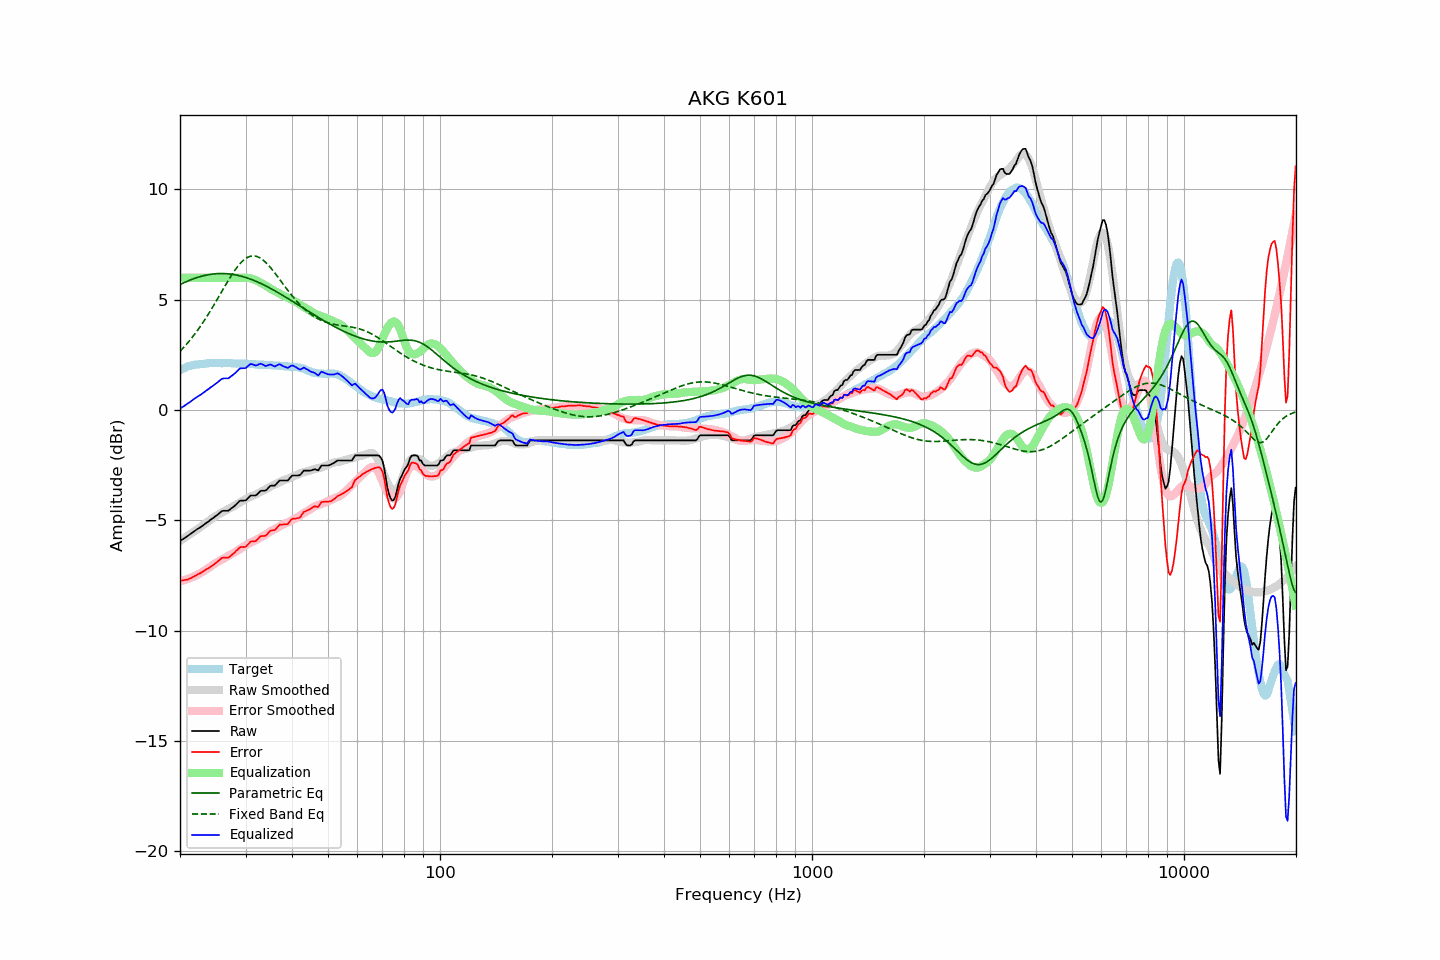

The file beside this chart, header and first rows:
frequency, raw, error, smoothed, error_smoothed, equalization, parametric_eq, fixed_band_eq, equalized_raw, equalized_smoothed, target
20.00, -5.94, -7.74, -5.94, -7.76, 6.00, 5.69, 2.66, 0.06, 0.06, 1.81
20.20, -5.89, -7.73, -5.89, -7.74, 6.00, 5.72, 2.74, 0.11, 0.11, 1.85
20.40, -5.85, -7.72, -5.84, -7.72, 6.00, 5.76, 2.81, 0.15, 0.16, 1.88
20.61, -5.80, -7.70, -5.79, -7.70, 6.00, 5.79, 2.89, 0.20, 0.21, 1.91
20.81, -5.75, -7.69, -5.74, -7.68, 6.00, 5.82, 2.98, 0.25, 0.26, 1.95
21.02, -5.70, -7.68, -5.69, -7.65, 6.00, 5.85, 3.06, 0.30, 0.31, 1.99
21.23, -5.65, -7.64, -5.64, -7.63, 6.00, 5.88, 3.15, 0.35, 0.36, 2.00
21.44, -5.60, -7.61, -5.59, -7.60, 6.00, 5.91, 3.24, 0.40, 0.41, 2.02
21.66, -5.54, -7.57, -5.54, -7.57, 6.00, 5.94, 3.33, 0.46, 0.46, 2.03
21.87, -5.49, -7.53, -5.49, -7.53, 6.00, 5.97, 3.43, 0.51, 0.51, 2.05
22.09, -5.44, -7.50, -5.44, -7.50, 6.00, 5.99, 3.52, 0.56, 0.56, 2.06
22.31, -5.39, -7.45, -5.39, -7.46, 6.00, 6.02, 3.62, 0.61, 0.61, 2.06
22.54, -5.35, -7.42, -5.34, -7.42, 6.00, 6.04, 3.72, 0.65, 0.66, 2.07
22.76, -5.30, -7.38, -5.29, -7.38, 6.00, 6.06, 3.83, 0.70, 0.71, 2.08
22.99, -5.25, -7.33, -5.24, -7.34, 6.00, 6.08, 3.94, 0.75, 0.76, 2.08
23.22, -5.20, -7.29, -5.19, -7.29, 6.00, 6.10, 4.05, 0.80, 0.81, 2.09
23.45, -5.14, -7.24, -5.14, -7.24, 6.00, 6.11, 4.16, 0.86, 0.86, 2.10
23.69, -5.09, -7.20, -5.08, -7.19, 6.00, 6.13, 4.27, 0.91, 0.92, 2.11
23.92, -5.04, -7.16, -5.02, -7.14, 6.00, 6.14, 4.39, 0.96, 0.98, 2.12
24.16, -4.98, -7.11, -4.97, -7.09, 6.00, 6.15, 4.51, 1.02, 1.03, 2.13
24.40, -4.93, -7.07, -4.91, -7.04, 6.00, 6.16, 4.63, 1.07, 1.09, 2.14
24.65, -4.88, -7.01, -4.86, -6.99, 6.00, 6.17, 4.75, 1.12, 1.14, 2.13
24.89, -4.82, -6.95, -4.82, -6.95, 6.00, 6.18, 4.87, 1.18, 1.18, 2.13
25.14, -4.77, -6.90, -4.77, -6.90, 6.00, 6.18, 5.00, 1.23, 1.23, 2.13
25.39, -4.71, -6.83, -4.73, -6.86, 6.00, 6.19, 5.12, 1.29, 1.27, 2.13
25.65, -4.65, -6.78, -4.69, -6.82, 6.00, 6.19, 5.25, 1.35, 1.31, 2.13
25.91, -4.59, -6.71, -4.65, -6.79, 6.00, 6.19, 5.38, 1.41, 1.35, 2.12
26.16, -4.57, -6.69, -4.62, -6.75, 6.00, 6.19, 5.50, 1.43, 1.38, 2.13
26.43, -4.57, -6.69, -4.57, -6.70, 6.00, 6.19, 5.63, 1.43, 1.43, 2.13
26.69, -4.57, -6.69, -4.53, -6.66, 6.00, 6.18, 5.75, 1.43, 1.47, 2.13
26.96, -4.57, -6.69, -4.49, -6.61, 6.00, 6.18, 5.87, 1.43, 1.51, 2.13
27.23, -4.52, -6.64, -4.45, -6.57, 6.00, 6.17, 5.99, 1.48, 1.55, 2.12
27.50, -4.46, -6.58, -4.41, -6.53, 6.00, 6.16, 6.10, 1.54, 1.59, 2.12
27.77, -4.41, -6.52, -4.38, -6.49, 6.00, 6.15, 6.22, 1.59, 1.62, 2.11
28.05, -4.35, -6.46, -4.34, -6.45, 6.00, 6.14, 6.32, 1.65, 1.66, 2.11
28.33, -4.28, -6.38, -4.29, -6.41, 6.00, 6.12, 6.42, 1.72, 1.71, 2.10
28.62, -4.21, -6.32, -4.25, -6.36, 6.00, 6.11, 6.52, 1.79, 1.75, 2.11
28.90, -4.13, -6.24, -4.20, -6.31, 6.00, 6.09, 6.61, 1.87, 1.80, 2.11
29.19, -4.11, -6.21, -4.16, -6.27, 6.00, 6.07, 6.69, 1.89, 1.84, 2.10
29.48, -4.11, -6.21, -4.12, -6.22, 6.00, 6.05, 6.76, 1.89, 1.88, 2.11
29.78, -4.11, -6.21, -4.07, -6.17, 6.00, 6.03, 6.82, 1.89, 1.93, 2.11
30.08, -4.09, -6.19, -4.03, -6.13, 6.00, 6.01, 6.88, 1.91, 1.97, 2.11
30.38, -4.02, -6.11, -3.99, -6.08, 6.00, 5.98, 6.92, 1.98, 2.00, 2.10
30.68, -3.95, -6.04, -3.96, -6.05, 5.99, 5.96, 6.95, 2.04, 2.03, 2.09
30.99, -3.88, -5.96, -3.93, -6.01, 5.97, 5.93, 6.97, 2.09, 2.04, 2.08
31.30, -3.88, -5.96, -3.90, -5.98, 5.95, 5.90, 6.99, 2.07, 2.05, 2.08
31.61, -3.88, -5.96, -3.87, -5.94, 5.92, 5.87, 6.99, 2.05, 2.06, 2.08
31.93, -3.88, -5.95, -3.83, -5.90, 5.89, 5.84, 6.98, 2.02, 2.06, 2.07
32.24, -3.83, -5.88, -3.79, -5.86, 5.86, 5.81, 6.96, 2.03, 2.06, 2.06
32.57, -3.75, -5.80, -3.76, -5.82, 5.82, 5.78, 6.93, 2.07, 2.06, 2.06
32.89, -3.68, -5.73, -3.72, -5.78, 5.78, 5.75, 6.89, 2.10, 2.06, 2.05
33.22, -3.66, -5.71, -3.68, -5.74, 5.74, 5.71, 6.84, 2.08, 2.05, 2.05
33.55, -3.66, -5.71, -3.65, -5.70, 5.70, 5.68, 6.78, 2.04, 2.05, 2.05
33.89, -3.66, -5.71, -3.61, -5.66, 5.66, 5.64, 6.72, 2.00, 2.05, 2.05
34.23, -3.61, -5.65, -3.57, -5.61, 5.61, 5.60, 6.64, 2.01, 2.04, 2.05
34.57, -3.53, -5.56, -3.53, -5.57, 5.57, 5.57, 6.57, 2.04, 2.04, 2.04
34.92, -3.45, -5.48, -3.48, -5.51, 5.51, 5.53, 6.48, 2.07, 2.03, 2.03
35.27, -3.43, -5.46, -3.44, -5.47, 5.47, 5.49, 6.40, 2.04, 2.03, 2.03
35.62, -3.43, -5.45, -3.41, -5.43, 5.43, 5.45, 6.31, 2.01, 2.03, 2.02
35.97, -3.43, -5.44, -3.38, -5.40, 5.40, 5.41, 6.21, 1.97, 2.02, 2.02
... 635 more rows
